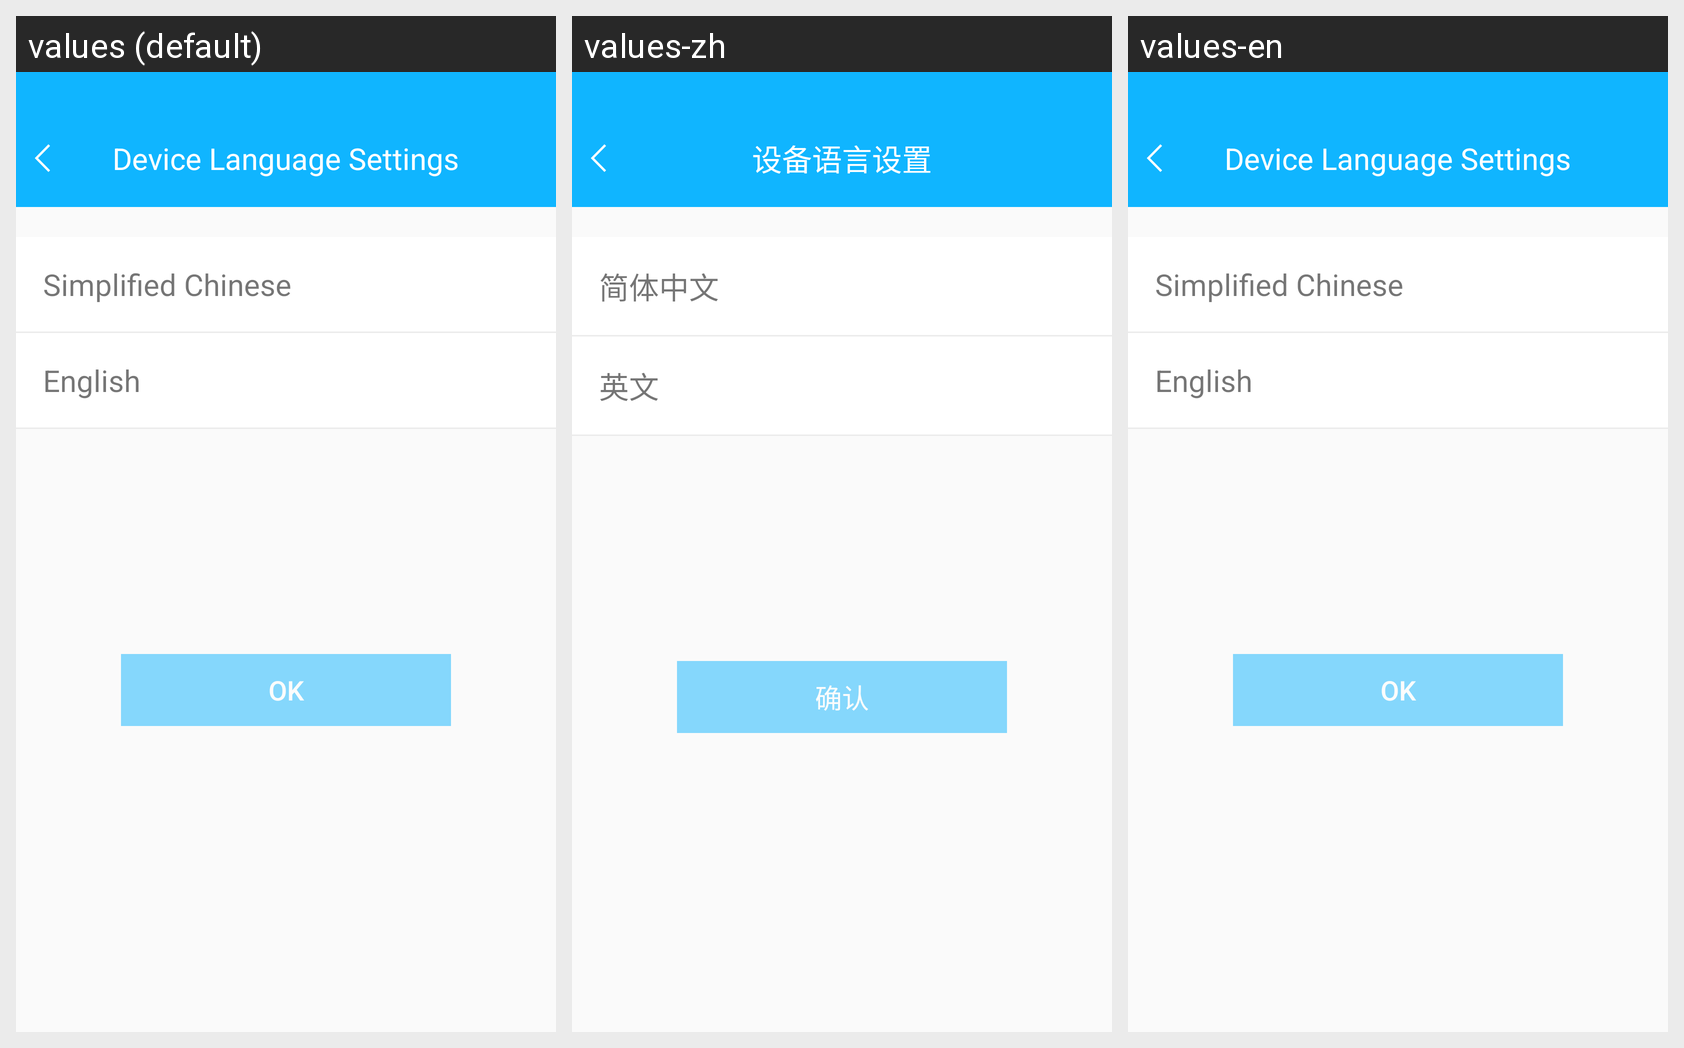

The Android screen above is rendered under several locales of the same app. Produce the string resources it draws, with the default and per-locale values.
Android screen res/layout/activity_device_language.xml rendered under 3 locales, left to right: values (default), values-zh, values-en. Device: Nexus 5 (rendered at 1080×1920; each locale shown at half size, 540×960, under a caption strip naming it); theme AppTheme.NoActionBar2.
Strings drawn on this screen, with the default value and each locale's value (text and hints the layout hard-codes, and strings that could not be matched under every locale, appear in the picture but are not listed):

set_device_language
  values: Device Language Settings
  values-zh: 设备语言设置
  values-en: Device Language Settings

title_sim_chinese
  values: Simplified Chinese
  values-zh: 简体中文
  values-en: Simplified Chinese

title_english
  values: English
  values-zh: 英文
  values-en: English

button_commit
  values: OK
  values-zh: 确认
  values-en: OK
